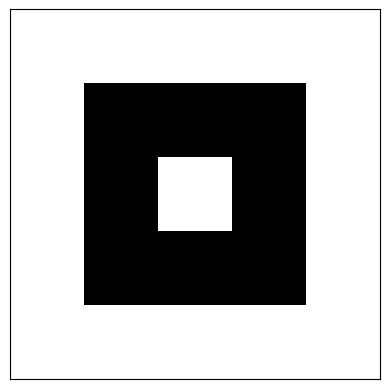

This figure's Python source: (Note: this script raises an exception after producing the figure.)
import matplotlib.pyplot as plt
import numpy as np

test = np.array([
    [0, 0, 0, 0, 0],
    [0, 1, 1, 1, 0],
    [0, 1, 0, 1, 0],
    [0, 1, 1, 1, 0],
    [0, 0, 0, 0, 0]
])

plt.imshow(test, cmap="gray_r", interpolation="none")
plt.xticks([]); plt.yticks([])
plt.show()


from core.maze_generator import generate_maze
from visualizer.grid_plot import plot_maze

maze, entry, goal = generate_maze(25, 25)

plot_maze(maze, entry, goal)
print("Entry:", entry, "Goal:", goal)
